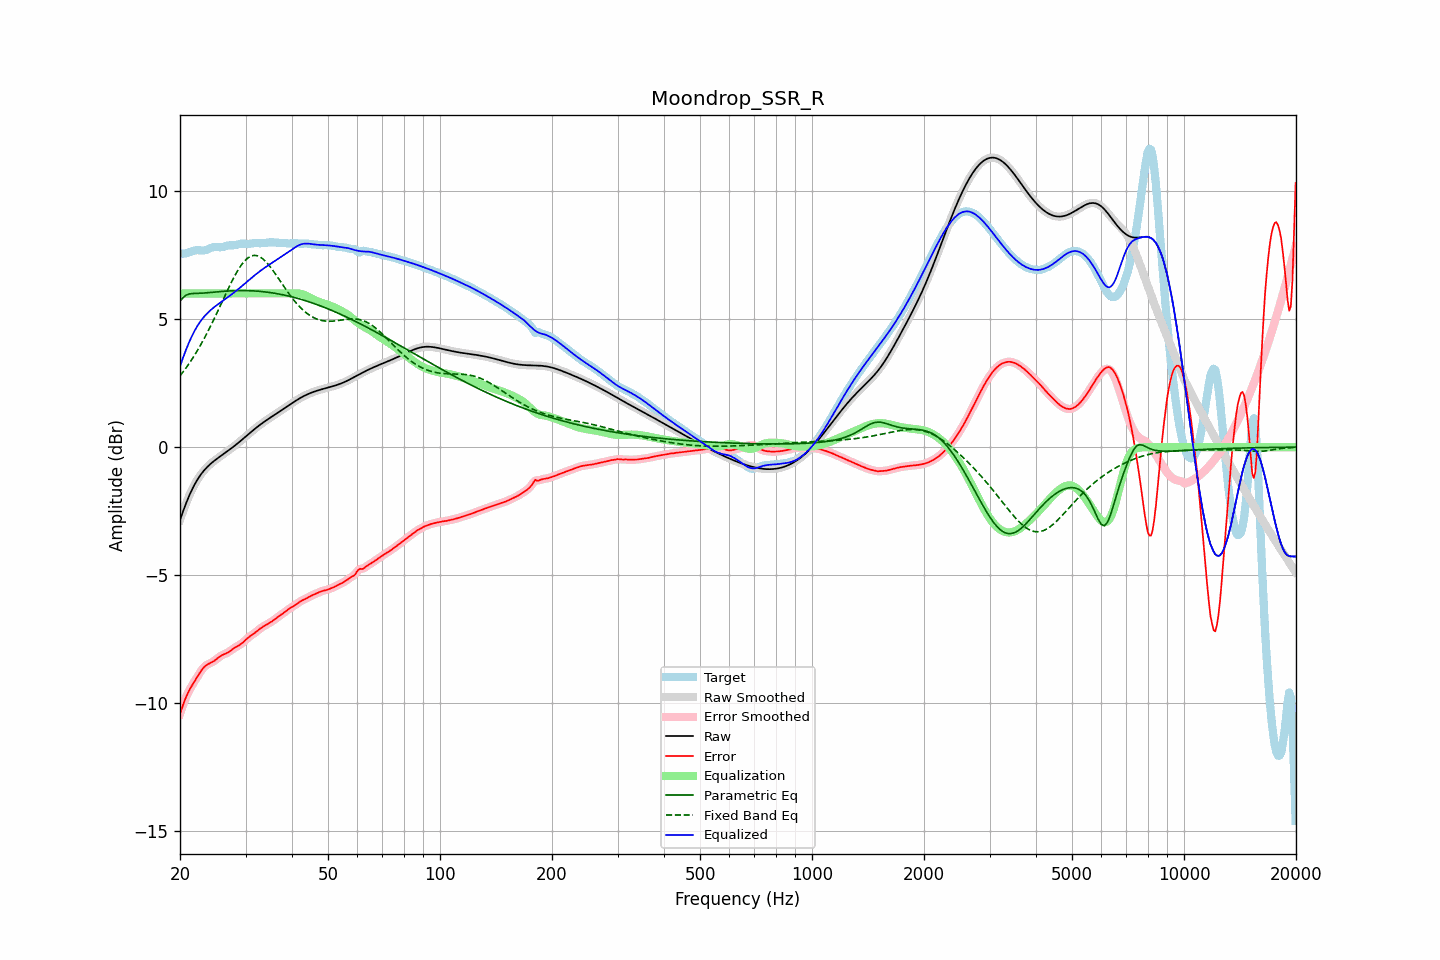

Data behind this chart, as committed beside it:
frequency, raw, error, smoothed, error_smoothed, equalization, parametric_eq, fixed_band_eq, equalized_raw, equalized_smoothed, target
20.00, -2.85, -10.41, -2.85, -10.41, 6.00, 5.70, 2.78, 3.15, 3.15, 7.56
20.20, -2.67, -10.22, -2.67, -10.22, 6.00, 5.77, 2.86, 3.33, 3.33, 7.55
20.40, -2.49, -10.04, -2.49, -10.04, 6.00, 5.84, 2.94, 3.51, 3.51, 7.55
20.61, -2.32, -9.87, -2.32, -9.88, 6.00, 5.89, 3.03, 3.68, 3.68, 7.56
20.81, -2.16, -9.73, -2.16, -9.73, 6.00, 5.94, 3.11, 3.84, 3.84, 7.57
21.02, -2.00, -9.59, -2.00, -9.59, 6.00, 5.96, 3.20, 4.00, 4.00, 7.59
21.23, -1.85, -9.46, -1.86, -9.46, 6.00, 5.98, 3.29, 4.15, 4.14, 7.61
21.44, -1.72, -9.35, -1.72, -9.35, 6.00, 5.99, 3.39, 4.28, 4.28, 7.63
21.66, -1.59, -9.25, -1.59, -9.25, 6.00, 6.00, 3.48, 4.41, 4.41, 7.66
21.87, -1.47, -9.15, -1.47, -9.14, 6.00, 6.00, 3.58, 4.53, 4.53, 7.68
22.09, -1.36, -9.04, -1.36, -9.04, 6.00, 6.00, 3.68, 4.64, 4.64, 7.69
22.31, -1.25, -8.94, -1.25, -8.94, 6.00, 6.00, 3.79, 4.75, 4.75, 7.69
22.54, -1.15, -8.84, -1.15, -8.84, 6.00, 6.00, 3.90, 4.85, 4.85, 7.69
22.76, -1.06, -8.75, -1.07, -8.75, 6.00, 6.01, 4.01, 4.94, 4.93, 7.68
22.99, -0.98, -8.66, -0.98, -8.66, 6.00, 6.01, 4.12, 5.02, 5.02, 7.68
23.22, -0.91, -8.59, -0.91, -8.59, 6.00, 6.02, 4.24, 5.09, 5.09, 7.68
23.45, -0.84, -8.53, -0.84, -8.53, 6.00, 6.02, 4.35, 5.16, 5.16, 7.69
23.69, -0.77, -8.49, -0.77, -8.49, 6.00, 6.03, 4.47, 5.23, 5.23, 7.72
23.92, -0.71, -8.46, -0.71, -8.46, 6.00, 6.03, 4.60, 5.29, 5.29, 7.75
24.16, -0.65, -8.43, -0.65, -8.42, 6.00, 6.04, 4.72, 5.35, 5.35, 7.77
24.40, -0.60, -8.39, -0.60, -8.39, 6.00, 6.04, 4.85, 5.40, 5.40, 7.79
24.65, -0.55, -8.36, -0.55, -8.35, 6.00, 6.05, 4.98, 5.45, 5.45, 7.81
24.89, -0.50, -8.31, -0.50, -8.31, 6.00, 6.06, 5.11, 5.50, 5.50, 7.81
25.14, -0.45, -8.26, -0.45, -8.26, 6.00, 6.06, 5.24, 5.55, 5.55, 7.81
25.39, -0.41, -8.21, -0.41, -8.21, 6.00, 6.07, 5.38, 5.59, 5.59, 7.80
25.65, -0.36, -8.16, -0.36, -8.16, 6.00, 6.07, 5.51, 5.64, 5.64, 7.80
25.91, -0.32, -8.12, -0.32, -8.13, 6.00, 6.08, 5.65, 5.68, 5.68, 7.81
26.16, -0.27, -8.09, -0.27, -8.10, 6.00, 6.08, 5.78, 5.73, 5.73, 7.82
26.43, -0.23, -8.07, -0.23, -8.07, 6.00, 6.09, 5.92, 5.77, 5.77, 7.84
26.69, -0.18, -8.04, -0.18, -8.04, 6.00, 6.09, 6.05, 5.82, 5.82, 7.86
26.96, -0.14, -8.01, -0.14, -8.01, 6.00, 6.10, 6.18, 5.86, 5.86, 7.87
27.23, -0.09, -7.97, -0.09, -7.97, 6.00, 6.10, 6.31, 5.91, 5.91, 7.88
27.50, -0.04, -7.92, -0.04, -7.92, 6.00, 6.10, 6.44, 5.96, 5.96, 7.88
27.77, 0.00, -7.88, 0.00, -7.88, 6.00, 6.11, 6.56, 6.00, 6.00, 7.88
28.05, 0.05, -7.83, 0.05, -7.83, 6.00, 6.11, 6.68, 6.05, 6.05, 7.89
28.33, 0.10, -7.80, 0.10, -7.80, 6.00, 6.11, 6.79, 6.10, 6.10, 7.90
28.62, 0.15, -7.76, 0.15, -7.76, 6.00, 6.11, 6.90, 6.15, 6.15, 7.92
28.90, 0.21, -7.73, 0.21, -7.72, 6.00, 6.11, 7.00, 6.21, 6.21, 7.93
29.19, 0.26, -7.68, 0.26, -7.68, 6.00, 6.11, 7.10, 6.26, 6.26, 7.94
29.48, 0.31, -7.63, 0.31, -7.63, 6.00, 6.11, 7.18, 6.31, 6.31, 7.95
29.78, 0.37, -7.57, 0.37, -7.57, 6.00, 6.11, 7.26, 6.37, 6.37, 7.94
30.08, 0.42, -7.52, 0.42, -7.52, 6.00, 6.11, 7.32, 6.42, 6.42, 7.93
30.38, 0.47, -7.46, 0.47, -7.46, 6.00, 6.11, 7.38, 6.47, 6.47, 7.93
30.68, 0.53, -7.41, 0.53, -7.41, 6.00, 6.11, 7.42, 6.53, 6.53, 7.93
30.99, 0.58, -7.36, 0.58, -7.36, 6.00, 6.11, 7.45, 6.58, 6.58, 7.94
31.30, 0.63, -7.32, 0.63, -7.32, 6.00, 6.10, 7.47, 6.63, 6.63, 7.96
31.61, 0.69, -7.28, 0.69, -7.28, 6.00, 6.10, 7.49, 6.69, 6.69, 7.96
31.93, 0.74, -7.23, 0.74, -7.23, 6.00, 6.09, 7.48, 6.74, 6.74, 7.97
32.24, 0.79, -7.18, 0.79, -7.18, 6.00, 6.09, 7.47, 6.79, 6.79, 7.96
32.57, 0.84, -7.12, 0.83, -7.13, 6.00, 6.08, 7.45, 6.84, 6.83, 7.96
32.89, 0.88, -7.08, 0.88, -7.08, 6.00, 6.08, 7.42, 6.88, 6.88, 7.96
33.22, 0.93, -7.03, 0.93, -7.03, 6.00, 6.07, 7.37, 6.93, 6.93, 7.96
33.55, 0.97, -6.99, 0.97, -6.99, 6.00, 6.07, 7.32, 6.97, 6.97, 7.97
33.89, 1.02, -6.96, 1.02, -6.96, 6.00, 6.06, 7.26, 7.02, 7.02, 7.98
34.23, 1.06, -6.92, 1.06, -6.92, 6.00, 6.05, 7.20, 7.06, 7.06, 7.98
34.57, 1.10, -6.89, 1.10, -6.89, 6.00, 6.04, 7.13, 7.10, 7.10, 7.99
34.92, 1.14, -6.85, 1.14, -6.85, 6.00, 6.04, 7.05, 7.14, 7.14, 7.99
35.27, 1.19, -6.81, 1.19, -6.81, 6.00, 6.03, 6.97, 7.19, 7.19, 8.00
35.62, 1.23, -6.77, 1.23, -6.77, 6.00, 6.02, 6.88, 7.23, 7.23, 7.99
35.97, 1.27, -6.72, 1.27, -6.72, 6.00, 6.01, 6.79, 7.27, 7.27, 7.99
... 635 more rows
